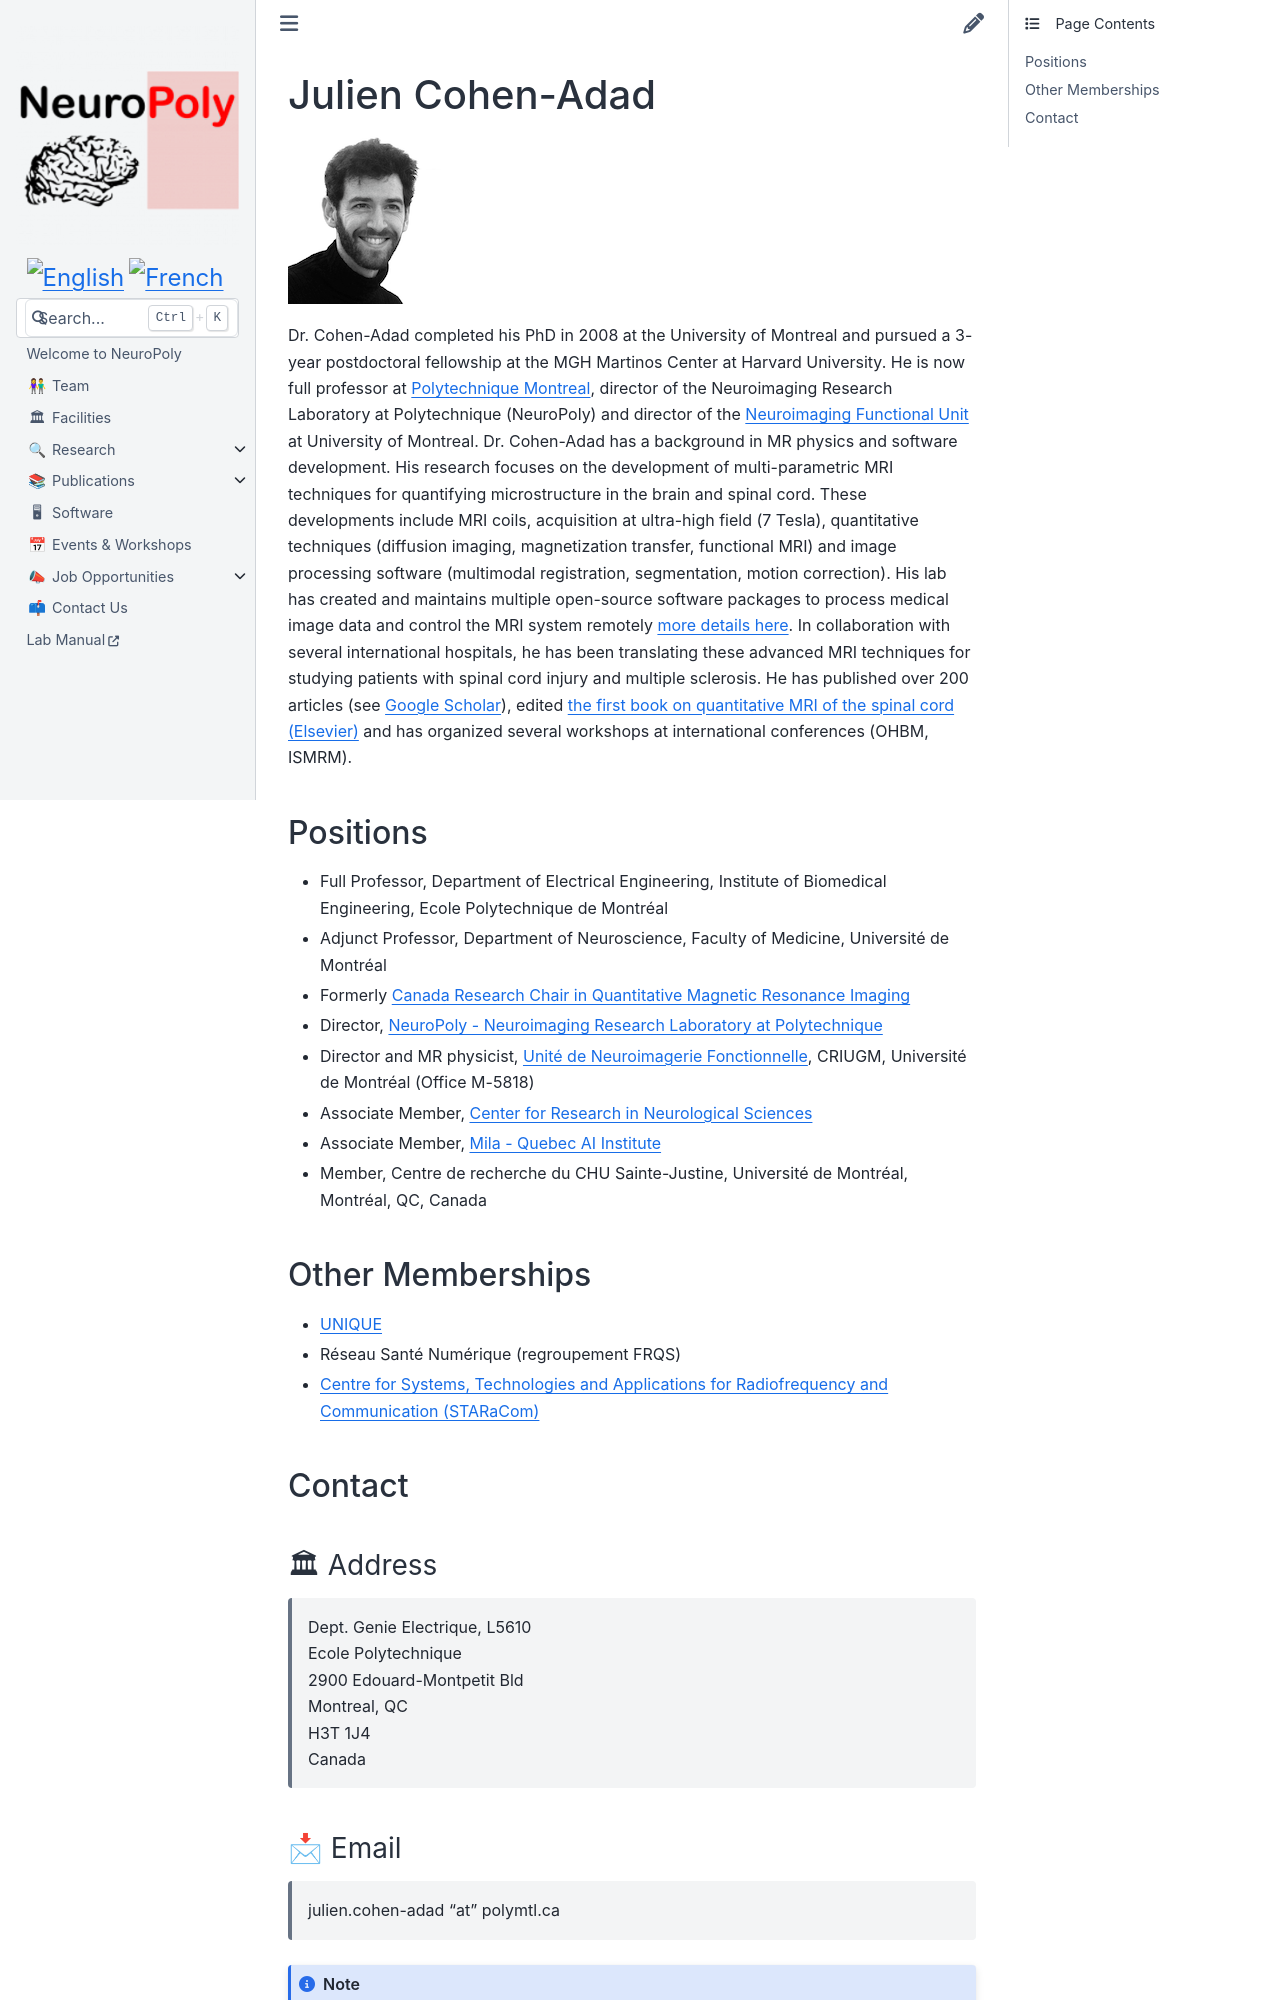

repository: neuropoly/neuro.polymtl.ca · page: team/faculty/julien-cohen-adad.html · generator: sphinx

# Julien Cohen-Adad

![](../../.gitbook/assets/cohenadad_pic_square2_small.png)

Dr. Cohen-Adad completed his PhD in 2008 at the University of Montreal and pursued a 3-year postdoctoral fellowship at the MGH Martinos Center at Harvard University. He is now full professor at [Polytechnique Montreal](https://www.polymtl.ca/en/), director of the Neuroimaging Research Laboratory at Polytechnique \(NeuroPoly\) and  director of the [Neuroimaging Functional Unit](https://unf-montreal.ca/) at University of Montreal. Dr. Cohen-Adad has a background in MR physics and software development. His research focuses on the development of multi-parametric MRI techniques for quantifying microstructure in the brain and spinal cord. These developments include MRI coils, acquisition at ultra-high field \(7 Tesla\), quantitative techniques \(diffusion imaging, magnetization transfer, functional MRI\) and image processing software \(multimodal registration, segmentation, motion correction\). His lab has created and maintains multiple open-source software packages to process medical image data and control the MRI system remotely [more details here](https://neuro.polymtl.ca/software.html). In collaboration with several international hospitals, he has been translating these advanced MRI techniques for studying patients with spinal cord injury and multiple sclerosis. He has published over 200 articles \(see [Google Scholar](https://scholar.google.ca/citations?user=6cAZ028AAAAJ&hl=en)\), edited [the first book on quantitative MRI of the spinal cord \(Elsevier\)](http://www.sciencedirect.com/science/book/9780123969736) and has organized several workshops at international conferences \(OHBM, ISMRM\).

## Positions

* Full Professor, Department of Electrical Engineering, Institute of Biomedical Engineering, Ecole Polytechnique de Montréal
* Adjunct Professor, Department of Neuroscience, Faculty of Medicine, Université de Montréal
* Formerly [Canada Research Chair in Quantitative Magnetic Resonance Imaging](http://www.chairs-chaires.gc.ca/chairholders-titulaires/profile-eng.aspx?profileId=3521)
* Director, [NeuroPoly - Neuroimaging Research Laboratory at Polytechnique](http://www.neuro.polymtl.ca)
* Director and MR physicist, [Unité de Neuroimagerie Fonctionnelle](https://unf-montreal.ca/), CRIUGM, Université de Montréal \(Office M-5818\)
* Associate Member, [Center for Research in Neurological Sciences](https://www.grsnc.org/home)
* Associate Member, [Mila - Quebec AI Institute](https://mila.quebec/en/person/julien-cohen-adad/)
* Member, Centre de recherche du CHU Sainte-Justine, Université de Montréal, Montréal, QC, Canada

## Other Memberships

* [UNIQUE](https://www.unique.quebec/home)
* Réseau Santé Numérique (regroupement FRQS)
* [Centre for Systems, Technologies and Applications for Radiofrequency and Communication \(STARaCom\)](http://www.staracom.mcgill.ca/)

## Contact

### 🏛  Address

> Dept. Genie Electrique, L5610  
> Ecole Polytechnique  
> 2900 Edouard-Montpetit Bld  
> Montreal, QC  
> H3T 1J4  
> Canada

<!-- the emoji interferes with Sphinx's cross-referencing ability, so make an ascii-only cross-reference we can use instead -->
(jcohen_email)=
